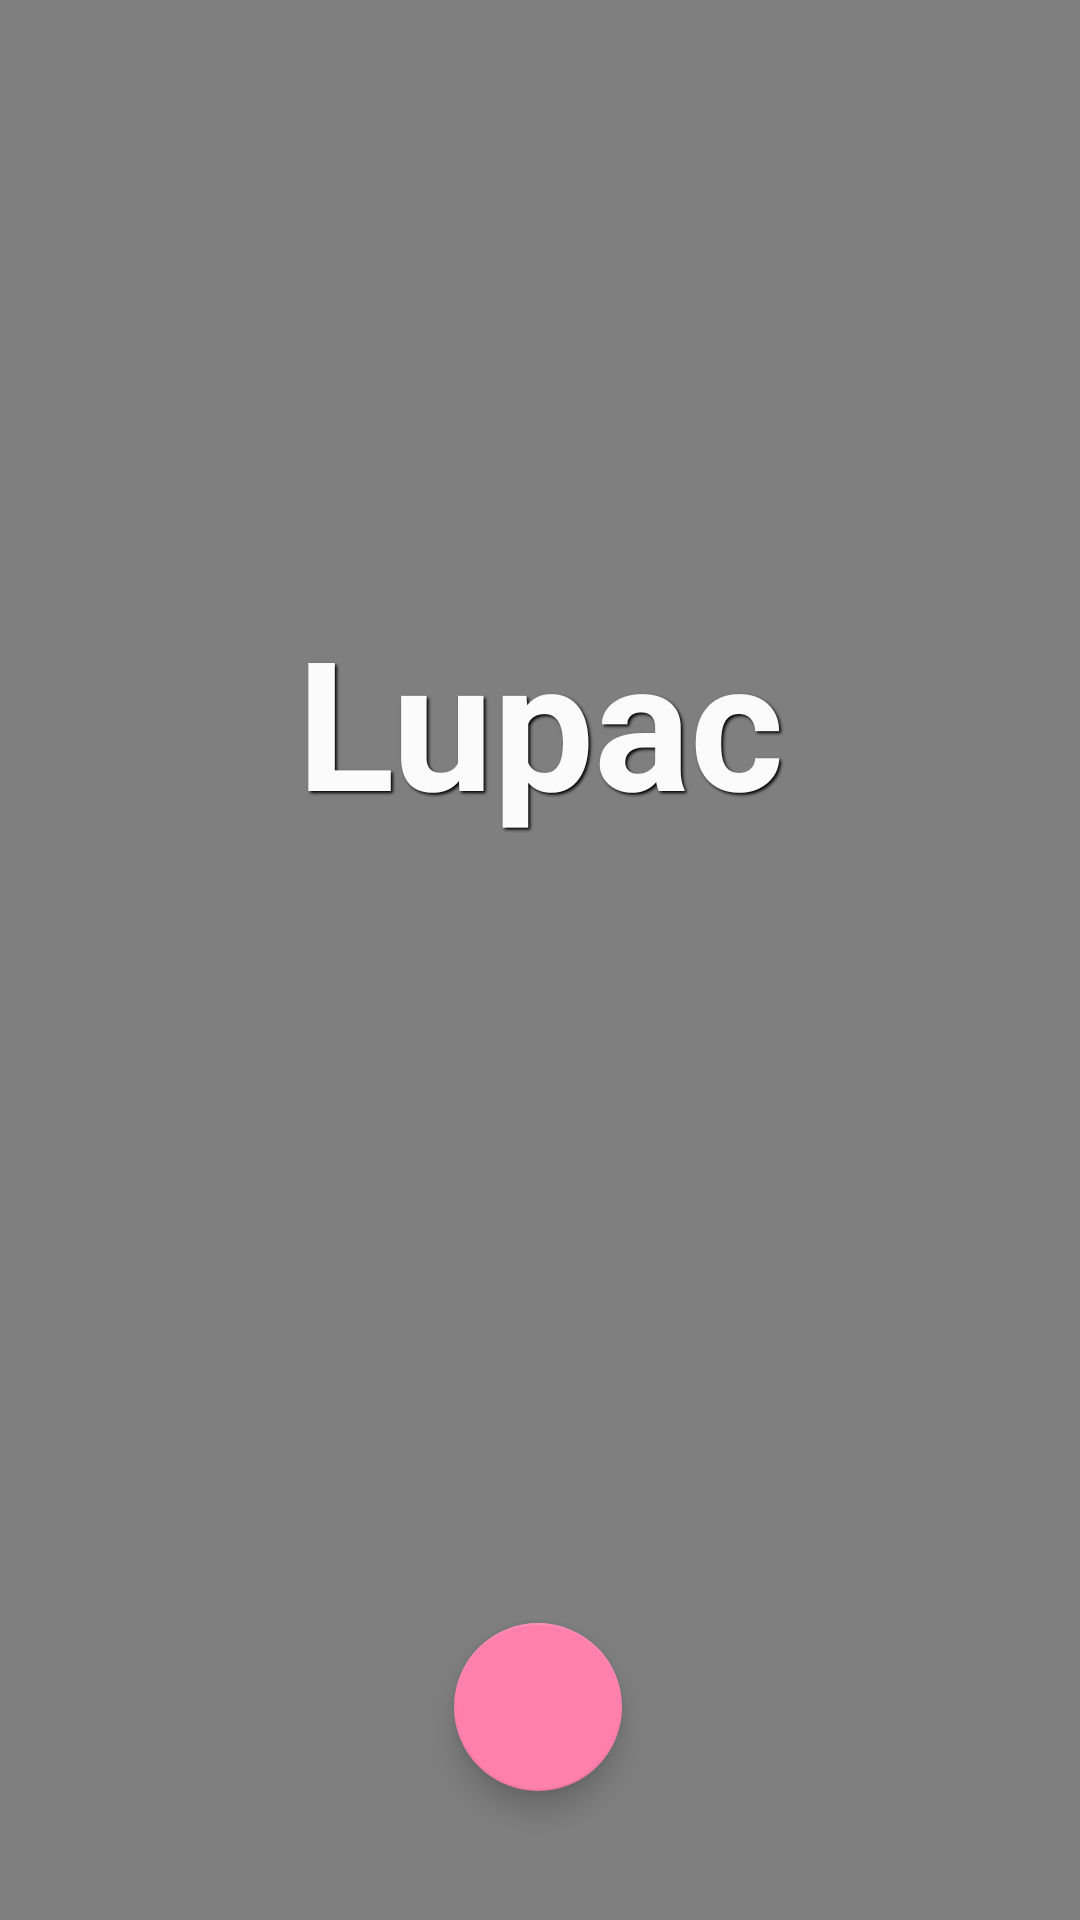

The Android layout XML behind this screen, and the referenced resources:
<!-- AndroidManifest.xml: application theme MyMaterialTheme -->
<!-- res/layout/fragment_home.xml -->
<?xml version="1.0" encoding="utf-8"?>
<androidx.constraintlayout.widget.ConstraintLayout
    xmlns:android="http://schemas.android.com/apk/res/android"
    xmlns:app="http://schemas.android.com/apk/res-auto"
    xmlns:tools="http://schemas.android.com/tools"
    android:layout_width="match_parent"
    android:layout_height="match_parent">


    <VideoView
        android:id="@+id/background_video"
        android:layout_width="match_parent"
        android:layout_height="match_parent">
    </VideoView>

    <LinearLayout
        android:layout_width="match_parent"
        android:layout_height="match_parent">


        <TextView android:id="@+id/txt_example1"
            android:layout_width="match_parent"
            android:layout_height="wrap_content"
            android:textSize="60dp"
            android:text="Lupac"
            android:textStyle="bold"
            android:gravity="center_horizontal"
            android:layout_marginTop="200dp"
            android:textColor="@color/light_font"
            android:shadowColor="@color/text_shadow"
            android:shadowDx="2"
            android:shadowDy="2"
            android:shadowRadius="2" />


    </LinearLayout>



    <com.google.android.material.floatingactionbutton.FloatingActionButton
        android:id="@+id/new_alarm"
        android:layout_width="wrap_content"
        android:layout_height="wrap_content"
        android:layout_gravity="bottom"
        android:layout_margin="20dp"
        android:foregroundGravity="center"
        android:src="@drawable/ic_launcher_foreground"
        app:backgroundTint="@color/colorAccent"
        app:layout_constraintBottom_toBottomOf="parent"
        app:layout_constraintEnd_toEndOf="parent"
        app:layout_constraintHorizontal_bias="0.498"
        app:layout_constraintStart_toStartOf="parent"
        app:layout_constraintTop_toTopOf="parent"
        app:layout_constraintVertical_bias="0.958"
        app:tint="@android:color/white" />

</androidx.constraintlayout.widget.ConstraintLayout>
<!-- resources referenced by this layout -->
<resources>
  <color name="colorAccent">#FF80AB</color>
  <color name="light_font">#FBFBFB</color>
  <color name="text_shadow">#000000</color>
  <style name="MyMaterialTheme" parent="MyMaterialTheme.Base">
      </style>
  <style name="MyMaterialTheme.Base" parent="Theme.AppCompat.Light.DarkActionBar">
          <item name="windowNoTitle">true</item>
          <item name="windowActionBar">false</item>
          <item name="colorPrimary">@color/colorPrimary</item>
          <item name="colorPrimaryDark">@color/colorPrimaryDark</item>
          <item name="colorAccent">@color/colorAccent</item>
          <item name="android:navigationBarColor">@android:color/black</item>
  
      </style>
  <color name="colorPrimary">#F50057</color>
  <color name="colorPrimaryDark">#E13F88</color>
</resources>
